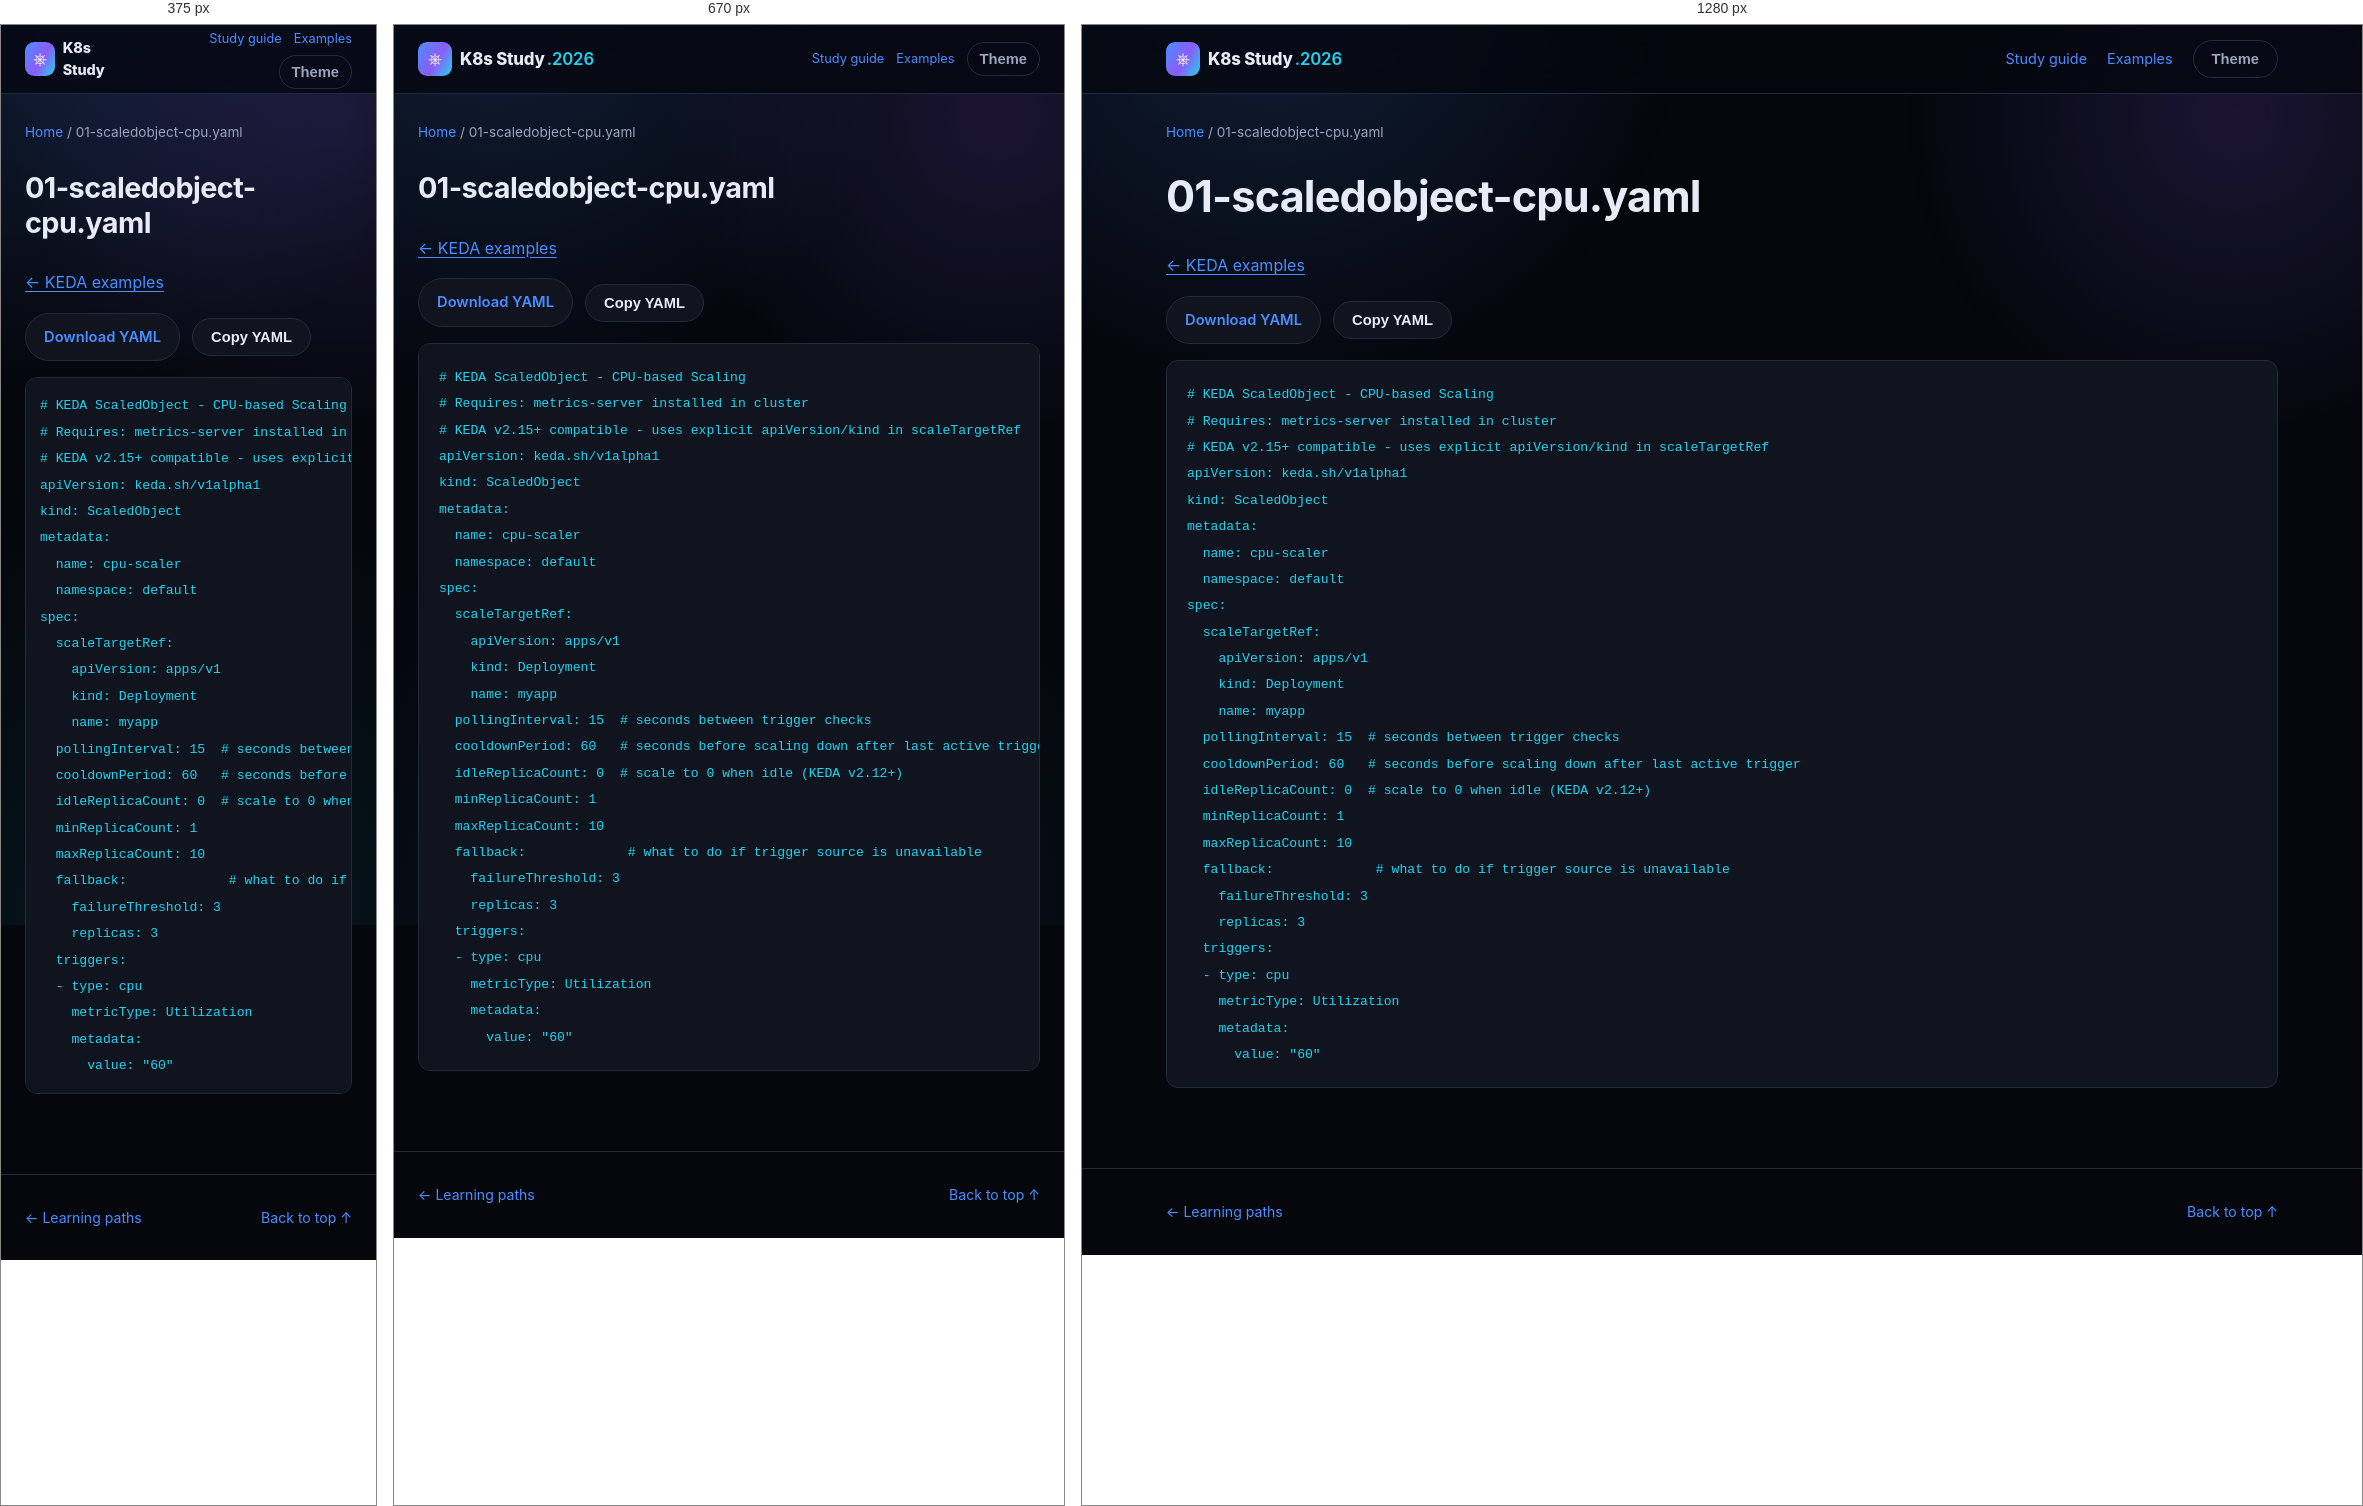
Rendered at 375 px, 670 px and 1280 px, left to right.

<!-- file: 01-scaledobject-cpu.html -->
<!DOCTYPE html>
<html lang="en">
<head>
<meta charset="UTF-8" />
<meta name="viewport" content="width=device-width, initial-scale=1.0" />
<title>01-scaledobject-cpu.yaml · K8s Study</title>
<link rel="stylesheet" href="../../assets/style.css" />
<link rel="stylesheet" href="../../assets/reader.css" />
<script src="../../assets/reader.js" defer></script>
</head>
<body>
<div class="bg-fx" aria-hidden="true"></div>
<a class="skip-link" href="#main">Skip to content</a>
<header class="site-header"><nav class="nav container" aria-label="Main navigation">
<a class="brand" href="../../index.html"><span class="brand-mark">⎈</span><span>K8s Study<span class="brand-year">.2026</span></span></a>
<div class="reader-nav"><a href="../../guides/study-guide.html">Study guide</a><a href="../index.html">Examples</a><button id="themeToggle" class="btn btn-ghost" type="button" aria-label="Toggle light/dark theme">Theme</button></div>
</nav></header>
<div class="container reader-breadcrumb"><a href="../../index.html">Home</a><span aria-hidden="true"> / </span><span>01-scaledobject-cpu.yaml</span></div>
<div class="container reader-layout">
<main id="main" class="reader-content"><h1>01-scaledobject-cpu.yaml</h1><p><a href="index.html">← KEDA examples</a></p><div class="manifest-actions"><a class="btn btn-outline" href="01-scaledobject-cpu.yaml" download>Download YAML</a><button class="btn btn-outline" type="button" data-copy-code>Copy YAML</button><span role="status" id="copyStatus"></span></div><pre><code># KEDA ScaledObject - CPU-based Scaling
# Requires: metrics-server installed in cluster
# KEDA v2.15+ compatible - uses explicit apiVersion/kind in scaleTargetRef
apiVersion: keda.sh/v1alpha1
kind: ScaledObject
metadata:
  name: cpu-scaler
  namespace: default
spec:
  scaleTargetRef:
    apiVersion: apps/v1
    kind: Deployment
    name: myapp
  pollingInterval: 15  # seconds between trigger checks
  cooldownPeriod: 60   # seconds before scaling down after last active trigger
  idleReplicaCount: 0  # scale to 0 when idle (KEDA v2.12+)
  minReplicaCount: 1
  maxReplicaCount: 10
  fallback:             # what to do if trigger source is unavailable
    failureThreshold: 3
    replicas: 3
  triggers:
  - type: cpu
    metricType: Utilization
    metadata:
      value: &quot;60&quot;
</code></pre></main>

</div>
<footer class="site-footer"><div class="container footer-inner"><a href="../../index.html#paths">← Learning paths</a><a href="#main">Back to top ↑</a></div></footer>
</body>
</html>


/* @media block from style.css */
@media (max-width: 860px) {
  .nav-links, .nav-actions .btn span { display: none; }
  .nav-toggle { display: flex; }
  .nav-links {
    position: fixed;
    top: 68px; left: 0; right: 0;
    flex-direction: column;
    background: var(--bg-alt);
    border-bottom: 1px solid var(--border);
    padding: 16px 24px 24px;
    gap: 16px;
    display: none;
  }
  .nav-links.is-open { display: flex; }
  .stat-strip { grid-template-columns: repeat(2, 1fr); }
  .path-item { grid-template-columns: 1fr; text-align: left; }
  .path-meta { align-items: flex-start; flex-direction: row; }
}

/* @media block from reader.css */
@media (max-width: 860px) {
  .reader-layout.has-toc { display: flex; flex-direction: column; gap: 24px; }
  .reader-content { width: 100%; }
  .reader-toc { position: static; max-height: 260px; width: 100%; order: -1; }
  .reader-nav { gap: 12px; font-size: .8rem; }
  .reader-nav .btn { padding: 8px 12px; }
}

/* @media block from reader.css */
@media (max-width: 480px) {
  .reader-nav { flex-wrap: wrap; justify-content: flex-end; gap: 6px 12px; }
  .brand { font-size: .9rem; }
  .brand-year { display: none; }
  .reader-content pre { padding: 14px; }
}